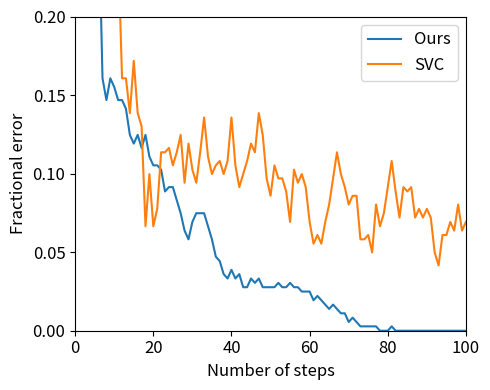

Generate this figure with matplotlib: (Note: this script raises an exception after producing the figure.)
import matplotlib.pyplot as plt
import numpy as np

# Quad PD

our = \
[0.5595567867036011, 0.6814404432132964, 0.5457063711911357, 0.5457063711911357, 0.518005540166205, 0.42382271468144045, 0.26869806094182824, 0.16066481994459833, 0.14681440443213298, 0.16066481994459833, 0.15512465373961218, 0.14681440443213298, 0.14681440443213298, 0.14127423822714683, 0.12465373961218837, 0.11911357340720222, 0.12465373961218837, 0.11634349030470914, 0.12465373961218837, 0.11080332409972299, 0.10526315789473684, 0.10526315789473684, 0.10249307479224377, 0.0886426592797784, 0.09141274238227147, 0.09141274238227147, 0.08310249307479224, 0.07479224376731301, 0.06371191135734072, 0.05817174515235457, 0.06925207756232687, 0.07479224376731301, 0.07479224376731301, 0.07479224376731301, 0.0664819944598338, 0.05817174515235457, 0.04709141274238227, 0.0443213296398892, 0.036011080332409975, 0.0332409972299169, 0.038781163434903045, 0.0332409972299169, 0.036011080332409975, 0.027700831024930747, 0.027700831024930747, 0.0332409972299169, 0.030470914127423823, 0.0332409972299169, 0.027700831024930747, 0.027700831024930747, 0.027700831024930747, 0.027700831024930747, 0.030470914127423823, 0.027700831024930747, 0.027700831024930747, 0.030470914127423823, 0.027700831024930747, 0.027700831024930747, 0.024930747922437674, 0.024930747922437674, 0.024930747922437674, 0.019390581717451522, 0.0221606648199446, 0.019390581717451522, 0.01662049861495845, 0.013850415512465374, 0.01662049861495845, 0.013850415512465374, 0.0110803324099723, 0.0110803324099723, 0.00554016620498615, 0.008310249307479225, 0.00554016620498615, 0.002770083102493075, 0.002770083102493075, 0.002770083102493075, 0.002770083102493075, 0.002770083102493075, 0.0, 0.0, 0.0, 0.002770083102493075, 0.0, 0.0, 0.0, 0.0, 0.0, 0.0, 0.0, 0.0, 0.0, 0.0, 0.0, 0.0, 0.0, 0.0, 0.0, 0.0, 0.0, 0.0, 0.0, 0.0, 0.0]


svc = \
       [0.7506925207756233, 0.3684210526315789, 0.47368421052631576, 0.3545706371191136, 0.40443213296398894, 0.3601108033240997, 0.3684210526315789, 0.29085872576177285, 0.28254847645429365, 0.25761772853185594, 0.21606648199445982, 0.24376731301939059, 0.16066481994459833, 0.16066481994459833, 0.13850415512465375, 0.17174515235457063, 0.13850415512465375, 0.13019390581717452, 0.0664819944598338, 0.0997229916897507, 0.0664819944598338, 0.07756232686980609, 0.11357340720221606, 0.11357340720221606, 0.11634349030470914, 0.10526315789473684, 0.11357340720221606, 0.12465373961218837, 0.09418282548476455, 0.11911357340720222, 0.10249307479224377, 0.09418282548476455, 0.11357340720221606, 0.13573407202216067, 0.11080332409972299, 0.0997229916897507, 0.10526315789473684, 0.10803324099722991, 0.0997229916897507, 0.10803324099722991, 0.13573407202216067, 0.10526315789473684, 0.09141274238227147, 0.0997229916897507, 0.10803324099722991, 0.11911357340720222, 0.11357340720221606, 0.13850415512465375, 0.12465373961218837, 0.09695290858725762, 0.08587257617728532, 0.10526315789473684, 0.09695290858725762, 0.09695290858725762, 0.0886426592797784, 0.06925207756232687, 0.10249307479224377, 0.09418282548476455, 0.0997229916897507, 0.09141274238227147, 0.06925207756232687, 0.055401662049861494, 0.060941828254847646, 0.055401662049861494, 0.06925207756232687, 0.08033240997229917, 0.09695290858725762, 0.11357340720221606, 0.0997229916897507, 0.09141274238227147, 0.08033240997229917, 0.08587257617728532, 0.08587257617728532, 0.05817174515235457, 0.05817174515235457, 0.060941828254847646, 0.04986149584487535, 0.08033240997229917, 0.0664819944598338, 0.07479224376731301, 0.09141274238227147, 0.10803324099722991, 0.0886426592797784, 0.07202216066481995, 0.09141274238227147, 0.0886426592797784, 0.09141274238227147, 0.07202216066481995, 0.07756232686980609, 0.07202216066481995, 0.07756232686980609, 0.07202216066481995, 0.04986149584487535, 0.04155124653739612, 0.060941828254847646, 0.060941828254847646, 0.06925207756232687, 0.06371191135734072, 0.08033240997229917, 0.06371191135734072, 0.06925207756232687]
accs = [our, svc]
label = ["Ours", "SVC"]

print(len(our))
print(our[80], svc[80])

plt.figure(figsize=(5, 4))
plt.subplots_adjust(left=0.17, bottom=0.15)
for i, (a, l) in enumerate(zip(accs, label)):
    plt.plot(a, label=l)

plt.legend(fontsize=12)
plt.ylim([0, 0.2])
plt.yticks(np.linspace(0., 0.2, 5), fontsize=12)
plt.xlim([0, 100])
plt.xticks(np.linspace(0, 100, 6), fontsize=12)

plt.ylabel("Fractional error", fontsize=12)
plt.xlabel("Number of steps", fontsize=12)
plt.tight_layout()

plt.savefig("../../../images/quad_error.pdf")
plt.show()
